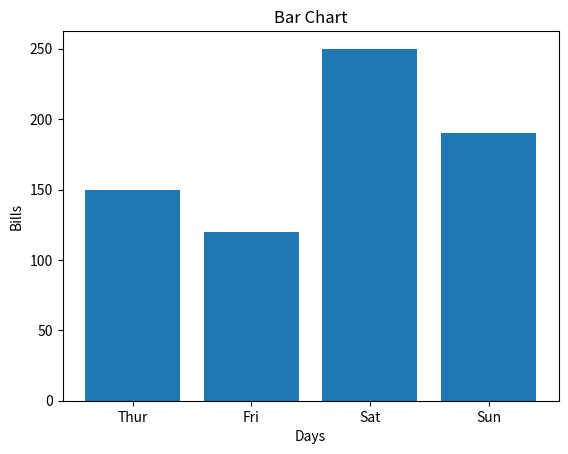

This figure's Python source:
import matplotlib.pyplot as plt

days = ["Thur", "Fri", "Sat", "Sun"]
bills = [150, 120, 250, 190]

plt.bar(days, bills)
plt.title("Bar Chart")
plt.xlabel("Days")
plt.ylabel("Bills")
plt.show()
